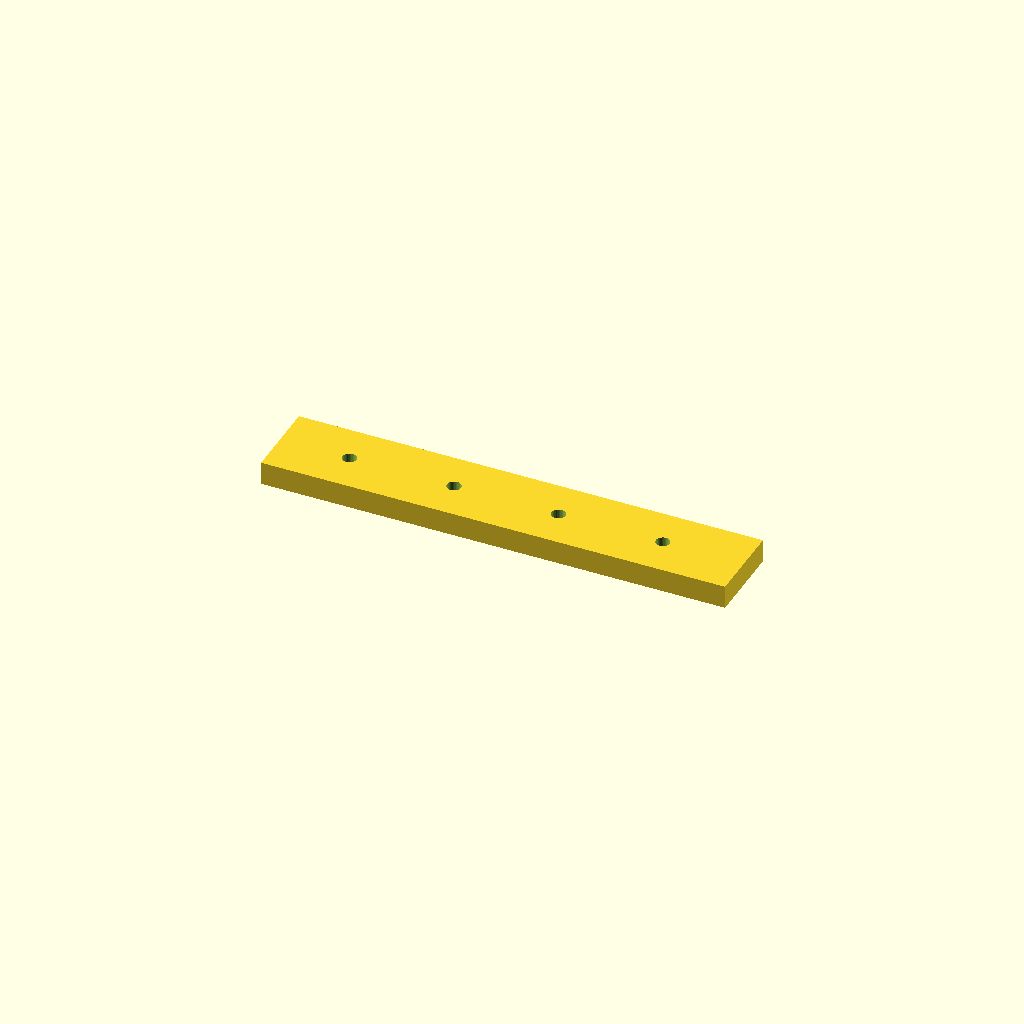
Cell 1: rendered with the file's own defaults.
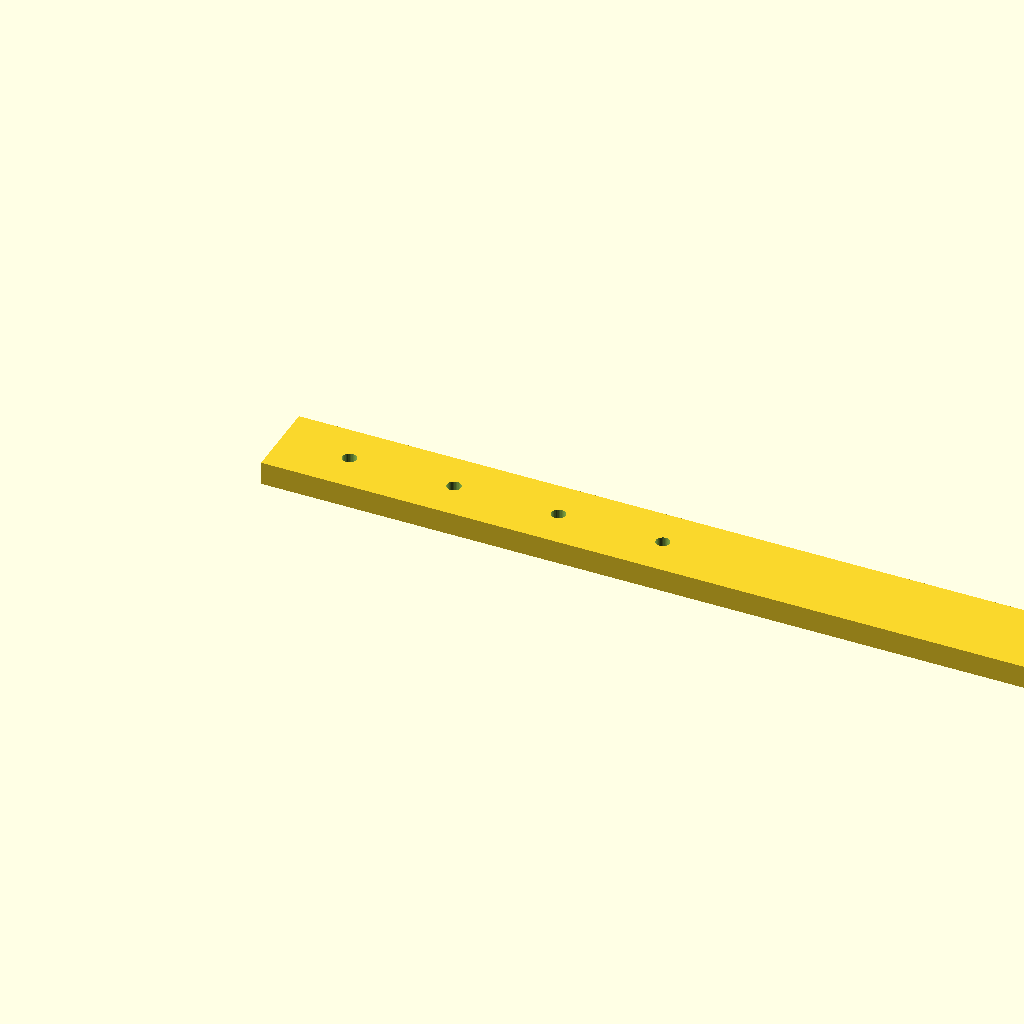
Cell 2: rail_l = 400 (everything else at default).
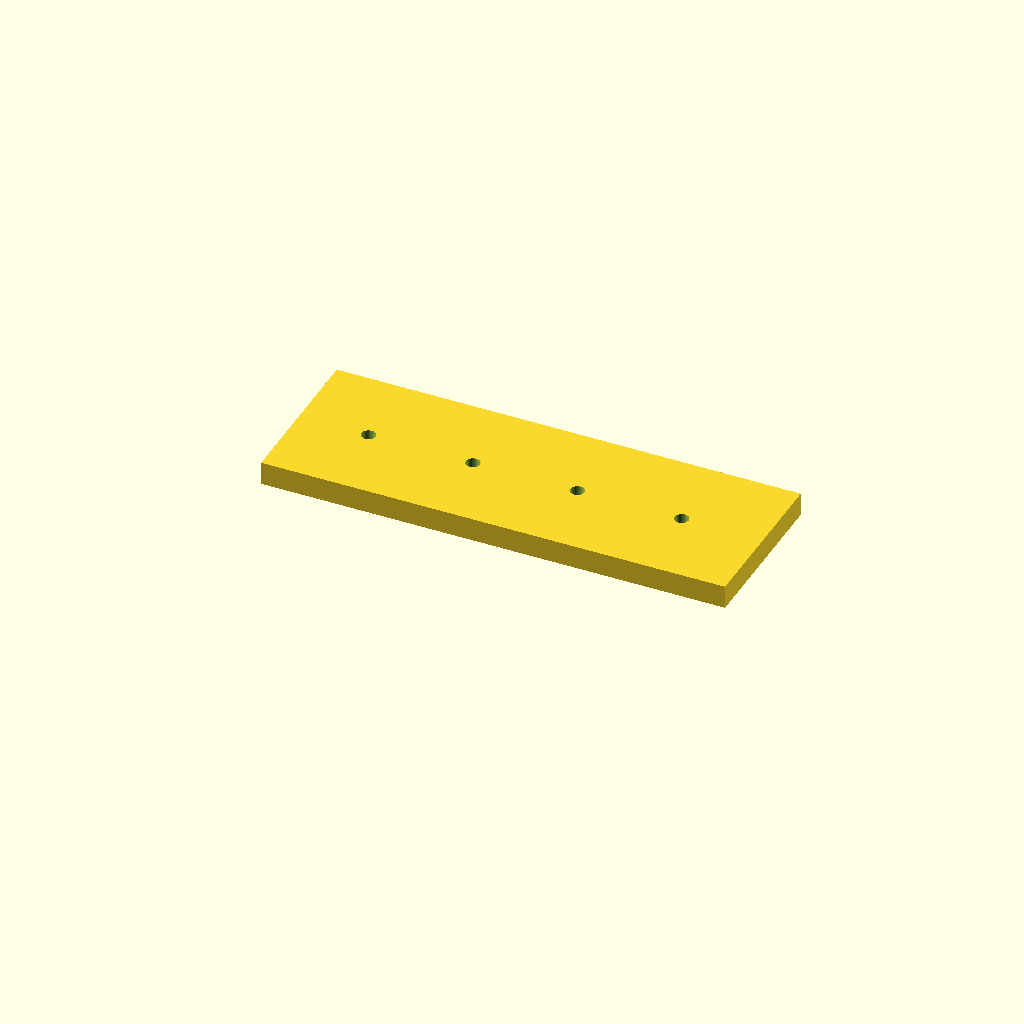
Cell 3: rail_w = 70 (everything else at default).
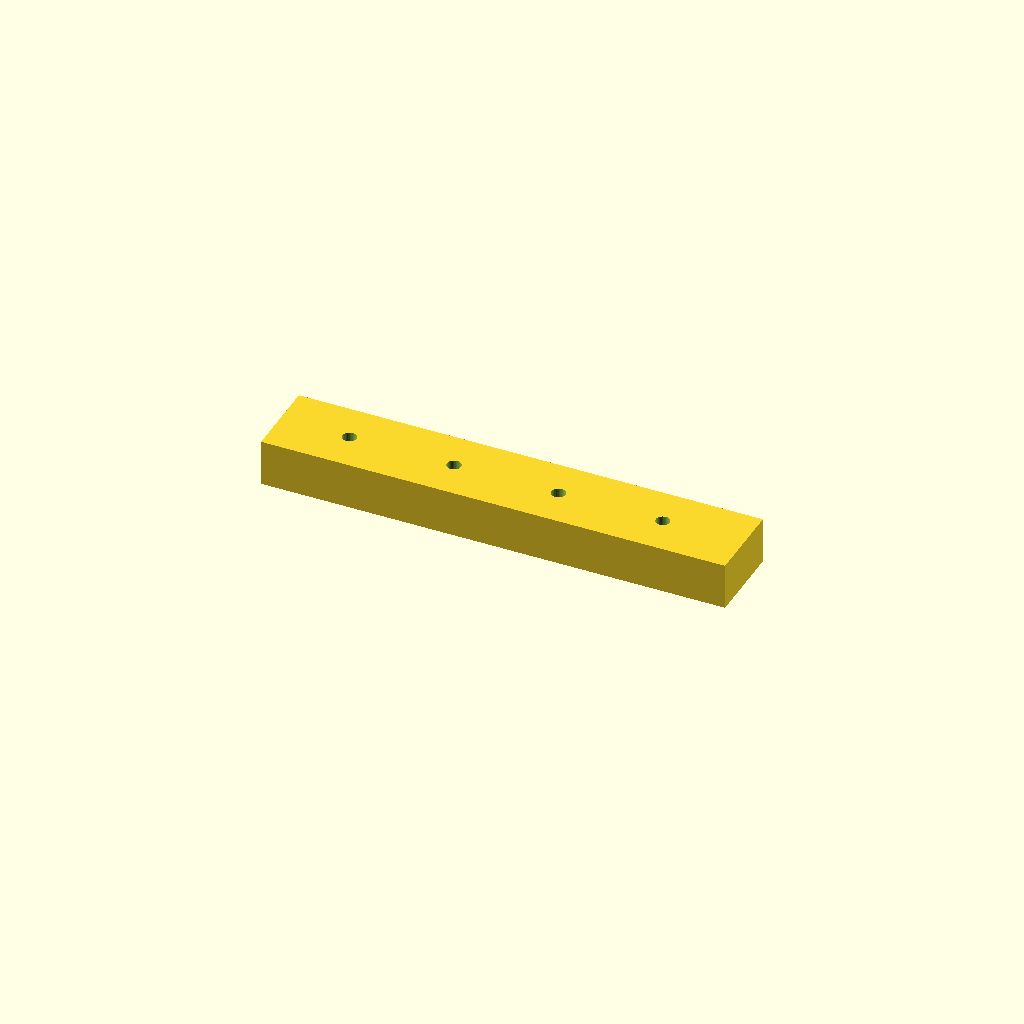
Cell 4: rail_t = 20 (everything else at default).
One fixed orthographic camera (rotation 55°, 0°, 25°; colour scheme Cornfield) for every cell.
OpenSCAD source file optional_data/data/scale1/largestruc/part_0068.scad:
$fn = 32;

// ----------------------------------------------------------------------
// Long rail: 200-250 mm mounting rail
// ----------------------------------------------------------------------

// --- parameters (mm) ---
rail_l = 200;             // rail length, X
rail_w = 35;              // rail width, Y
rail_t = 10;              // rail thickness, Z
hole_d = 6;               // mounting hole diameter
hole_start = 30;          // first hole offset from the end
hole_pitch = 45;          // hole pitch
holes = 4;                // number of holes

difference() {
  cube([rail_l, rail_w, rail_t]);
  for (i = [0 : holes - 1])
    translate([hole_start + i * hole_pitch, rail_w / 2, -1])
      cylinder(h = rail_t + 2, d = hole_d);
}
Parameter table extracted from the source (name, type, default, range or options):
rail_l: number, default 200
rail_w: number, default 35
rail_t: number, default 10
hole_d: number, default 6
hole_start: number, default 30
hole_pitch: number, default 45
holes: number, default 4
